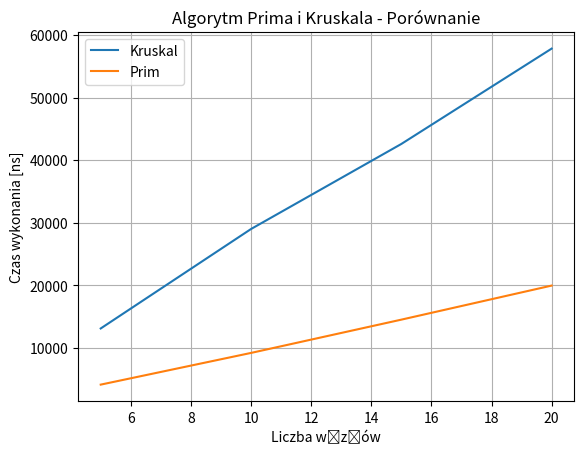

Source code (Python):
import heapq
import random
import string
import time
import matplotlib.pyplot as plot


class Graph:
    def __init__(self):
        self.graph = {}

    def add_edge(self, source, destination, weight):
        if source not in self.graph:
            self.graph[source] = []
        if destination not in self.graph:
            self.graph[destination] = []

        self.graph[source].append((destination, weight))
        self.graph[destination].append((source, weight))


def randomGraph(numVertices, numEdges, weights=10):
    """Generates a random graph with 'numVertices' vertices and at least 'numEdges' edges.
       Ensures that:
       1. The graph has 'numVertices' vertices and a minimum of 'numEdges' edges.
       2. Vertex pairs are unique (no duplicate edges).
       3. All elements of the graph are connected, i.e., from any element, you can reach any other element."""

    def randomizer(nVertices, nEdges, weight_pool):
        rGraph = Graph()
        handled = []

        vertices = list(string.ascii_uppercase)[:nVertices]

        for i in range(nEdges):
            a = random.choice(vertices)
            b = random.choice(vertices)
            if a == b:
                nEdges += 1
            else:
                if [a, b] in handled or [b, a] in handled:
                    nEdges += 1
                else:
                    weight = random.randint(1, weight_pool)
                    rGraph.add_edge(a, b, weight)
                    handled.append([a, b])

        for i in range(nVertices):
            if [vertices[i], vertices[i]] not in handled:
                b = random.choice(vertices)
                weight = random.randint(1, weight_pool)
                rGraph.add_edge(vertices[i], b, weight)
                handled.append([vertices[i], b])

        return rGraph

    # Check connectivity to ensure a fully connected graph
    def dfs(graph, vertex, visited):
        visited.add(vertex)
        for neighbor, _ in graph[vertex]:
            if neighbor not in visited:
                dfs(graph, neighbor, visited)

    connectivityCheck = set()
    while len(connectivityCheck) != numVertices:
        potentialGraph = randomizer(numVertices, numEdges, weights)
        visited = set()
        dfs(potentialGraph.graph, 'A', visited)  # Start with 'A'
        connectivityCheck = visited

    return potentialGraph


def dijkstra(graph, source):
    distances = {vertex: float('inf') for vertex in graph}
    distances[source] = 0

    priority_queue = [(0, source)]
    while priority_queue:
        current_distance, current_vertex = heapq.heappop(priority_queue)

        if current_distance > distances[current_vertex]:
            continue

        for neighbor, edge_weight in graph[current_vertex]:
            distance = current_distance + edge_weight
            if distance < distances[neighbor]:
                distances[neighbor] = distance
                heapq.heappush(priority_queue, (distance, neighbor))

    return distances


def kruskal(graph):
    edges = []
    for vertex in graph.graph:  # Access the 'graph' attribute
        for neighbor, edge_weight in graph.graph[vertex]:  # Access the 'graph' attribute
            edges.append((edge_weight, vertex, neighbor))

    edges.sort()
    parent = {vertex: vertex for vertex in graph.graph}
    tree = []

    def find(parent, vertex):
        if parent[vertex] != vertex:
            parent[vertex] = find(parent, parent[vertex])
        return parent[vertex]

    def union(parent, rank, vertex1, vertex2):
        root1 = find(parent, vertex1)
        root2 = find(parent, vertex2)
        if rank[root1] < rank[root2]:
            parent[root1] = root2
        elif rank[root1] > rank[root2]:
            parent[root2] = root1
        else:
            parent[root2] = root1
            rank[root1] += 1

    rank = {vertex: 0 for vertex in graph.graph}
    for edge in edges:
        weight, vertex1, vertex2 = edge
        if find(parent, vertex1) != find(parent, vertex2):
            union(parent, rank, vertex1, vertex2)
            tree.append(edge)

    return tree


def prim(graph):
    tree = []
    visited = set()
    start_vertex = next(iter(graph.graph))  # Access the 'graph' attribute

    priority_queue = [(0, start_vertex)]
    while priority_queue:
        current_weight, current_vertex = heapq.heappop(priority_queue)
        if current_vertex in visited:
            continue
        visited.add(current_vertex)

        for neighbor, edge_weight in graph.graph[current_vertex]:  # Access the 'graph' attribute
            if neighbor not in visited:
                heapq.heappush(priority_queue, (edge_weight, neighbor))
                tree.append((current_vertex, neighbor, edge_weight))

    return tree


def time_measure():
    n_vector = [5, 10, 15, 20]
    results = [[], []]

    for element in n_vector:
        time_kruskal = 0
        time_prim = 0
        for i in range(1, 100):
            graph = randomGraph(element, element, element)
            start = time.perf_counter_ns()
            kruskal(graph)
            stop = time.perf_counter_ns()
            time_kruskal += (stop - start)

            start = time.perf_counter_ns()
            prim(graph)
            stop = time.perf_counter_ns()
            time_prim += (stop - start)

        results[0].append(time_kruskal / 100)
        results[1].append(time_prim / 100)

    return results


results = time_measure()


def plot_execution_time(results):
    n_vector = [5, 10, 15, 20]
    labels = ['Kruskal', 'Prim']

    for i, result in enumerate(results):
        plot.plot(n_vector, result, label=labels[i])

    plot.xlabel('Liczba węzłów')
    plot.ylabel('Czas wykonania [ns]')
    plot.title('Algorytm Prima i Kruskala - Porównanie')
    plot.legend()
    plot.grid(True)
    plot.show()


print(results)
plot_execution_time(results)


def calculate_shortest_routes(graph):
    shortest_routes = {}
    vertices = list(graph.graph.keys())

    for source in vertices:
        distances = dijkstra(graph.graph, source)
        for destination in vertices:
            if source != destination:
                shortest_routes[(source, destination)] = distances[destination]

    return shortest_routes


def display_shortest_routes(shortest_routes):
    print("Najkrótsze trasy:")
    for (source, destination), distance in shortest_routes.items():
        print(f"{source} - {destination}: {distance}")

graph = Graph()
graph.add_edge('A', 'G', 5)
graph.add_edge('A', 'B', 5)
graph.add_edge('B', 'G', 5)
graph.add_edge('G', 'F', 5)
graph.add_edge('F', 'E', 2)
graph.add_edge('E', 'D', 5)
graph.add_edge('D', 'C', 1)
graph.add_edge('C', 'B', 3)
graph.add_edge('D', 'G', 3)
graph.add_edge('D', 'B', 3)
graph.add_edge('D', 'F', 4)


shortest_routes = calculate_shortest_routes(graph)
display_shortest_routes(shortest_routes)